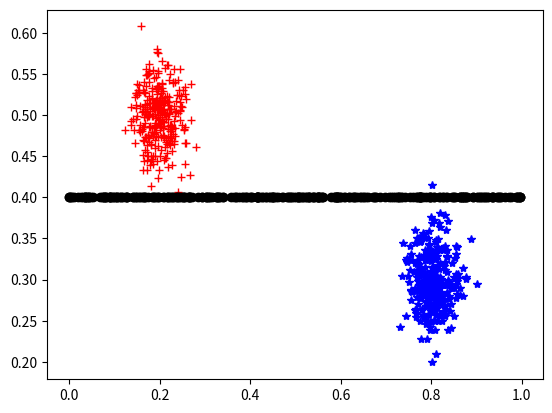

Reproduce this figure in Python.
# encoding: utf-8
'''
Created on 2016年12月27日

[redacted]
'''
import numpy as np
import matplotlib.pyplot as plt



N1=300
normA1 = np.random.normal(0.2,0.03,size=N1)   
normA2 = np.random.normal(0.5,0.03,size=N1) 

normB1 = np.random.normal(0.8,0.03,size=N1)   
normB2 = np.random.normal(0.3,0.03,size=N1) 


uniX=np.random.uniform(0,1,size=N1)
uniY=np.random.uniform(0.4,0.4,size=N1)

plt.plot(normA1,normA2,'r+')
plt.plot(normB1,normB2,'b*')
plt.plot(uniX,uniY,'ko')

plt.show()